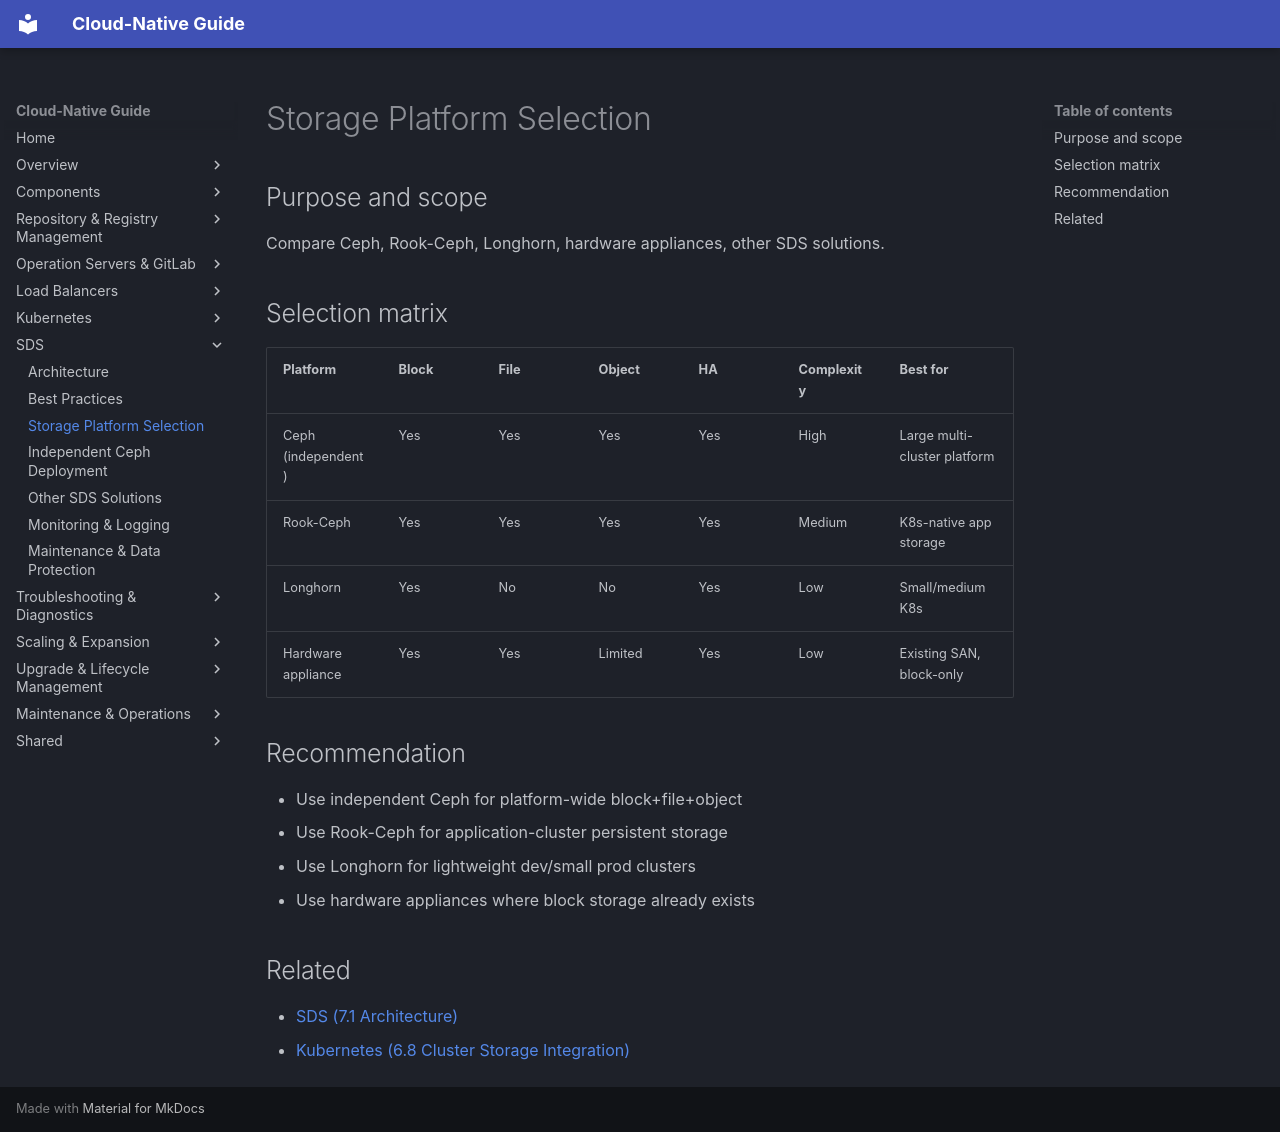

repository: DavoudTeimouri/cloud-native-guide · page: 07-software-defined-storage/7.3-storage-platform-selection/index.html · generator: mkdocs

# Storage Platform Selection

## Purpose and scope
Compare Ceph, Rook-Ceph, Longhorn, hardware appliances, other SDS solutions.

## Selection matrix
| Platform | Block | File | Object | HA | Complexity | Best for |
|---|---|---|---|---|---|---|
| Ceph (independent) | Yes | Yes | Yes | Yes | High | Large multi-cluster platform |
| Rook-Ceph | Yes | Yes | Yes | Yes | Medium | K8s-native app storage |
| Longhorn | Yes | No | No | Yes | Low | Small/medium K8s |
| Hardware appliance | Yes | Yes | Limited | Yes | Low | Existing SAN, block-only |

## Recommendation
- Use independent Ceph for platform-wide block+file+object
- Use Rook-Ceph for application-cluster persistent storage
- Use Longhorn for lightweight dev/small prod clusters
- Use hardware appliances where block storage already exists

## Related
- [SDS (7.1 Architecture)](7.1-architecture.md)
- [Kubernetes (6.8 Cluster Storage Integration)](../06-kubernetes-infrastructure/6.8-cluster-storage-integration.md)
